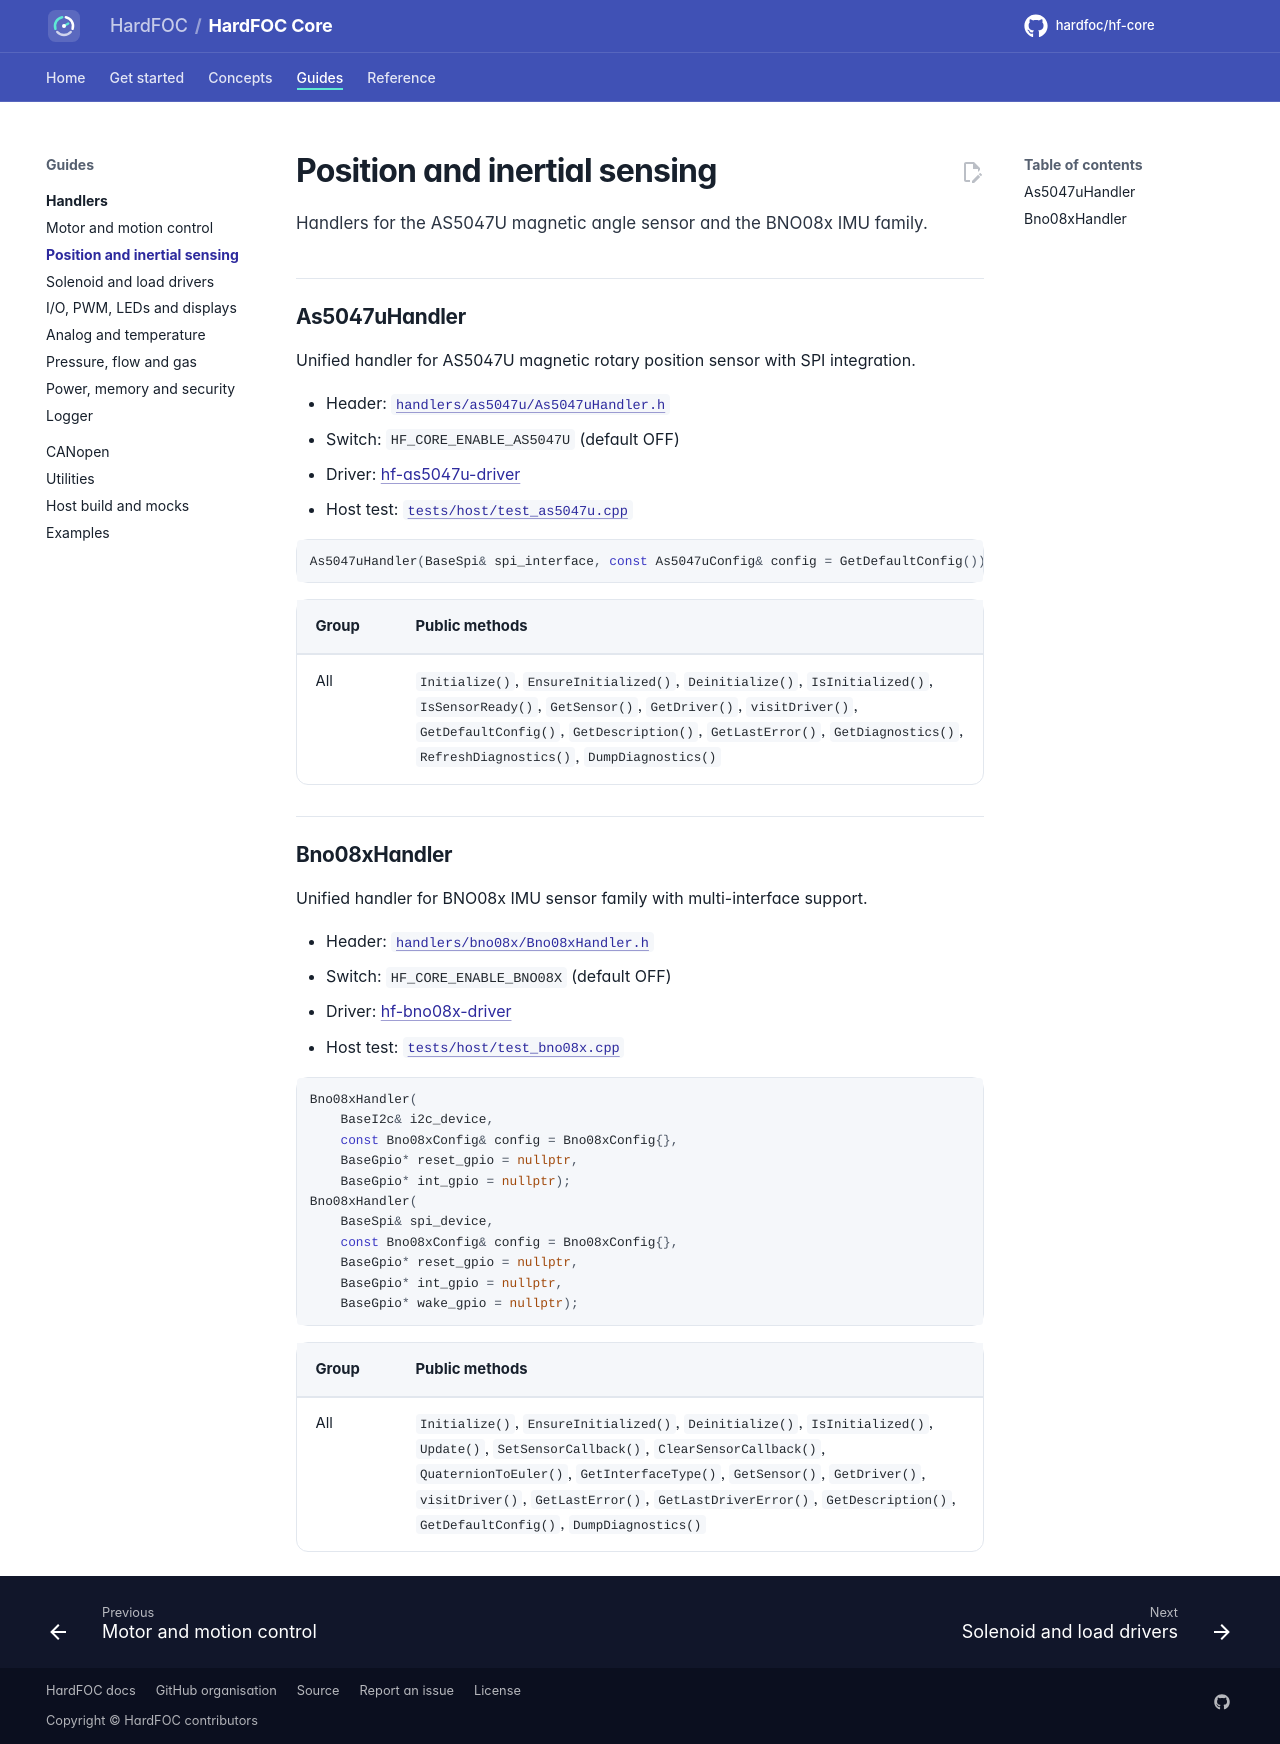

repository: hardfoc/hf-core · page: dev/handlers/position/index.html · generator: mkdocs

# Position and inertial sensing

Handlers for the AS5047U magnetic angle sensor and the BNO08x IMU family.

## As5047uHandler

<!-- generated: handler-as5047u -->
Unified handler for AS5047U magnetic rotary position sensor with SPI integration.

- Header: [`handlers/as5047u/As5047uHandler.h`](../../handlers/as5047u/As5047uHandler.h)
- Switch: `HF_CORE_ENABLE_AS5047U` (default OFF)
- Driver: [hf-as5047u-driver](https://github.com/hardfoc/hf-as5047u-driver)
- Host test: [`tests/host/test_as5047u.cpp`](../../tests/host/test_as5047u.cpp)

```cpp
As5047uHandler(BaseSpi& spi_interface, const As5047uConfig& config = GetDefaultConfig());
```

| Group | Public methods |
| --- | --- |
| All | `Initialize()`, `EnsureInitialized()`, `Deinitialize()`, `IsInitialized()`, `IsSensorReady()`, `GetSensor()`, `GetDriver()`, `visitDriver()`, `GetDefaultConfig()`, `GetDescription()`, `GetLastError()`, `GetDiagnostics()`, `RefreshDiagnostics()`, `DumpDiagnostics()` |
<!-- /generated -->

## Bno08xHandler

<!-- generated: handler-bno08x -->
Unified handler for BNO08x IMU sensor family with multi-interface support.

- Header: [`handlers/bno08x/Bno08xHandler.h`](../../handlers/bno08x/Bno08xHandler.h)
- Switch: `HF_CORE_ENABLE_BNO08X` (default OFF)
- Driver: [hf-bno08x-driver](https://github.com/hardfoc/hf-bno08x-driver)
- Host test: [`tests/host/test_bno08x.cpp`](../../tests/host/test_bno08x.cpp)

```cpp
Bno08xHandler(
    BaseI2c& i2c_device,
    const Bno08xConfig& config = Bno08xConfig{},
    BaseGpio* reset_gpio = nullptr,
    BaseGpio* int_gpio = nullptr);
Bno08xHandler(
    BaseSpi& spi_device,
    const Bno08xConfig& config = Bno08xConfig{},
    BaseGpio* reset_gpio = nullptr,
    BaseGpio* int_gpio = nullptr,
    BaseGpio* wake_gpio = nullptr);
```

| Group | Public methods |
| --- | --- |
| All | `Initialize()`, `EnsureInitialized()`, `Deinitialize()`, `IsInitialized()`, `Update()`, `SetSensorCallback()`, `ClearSensorCallback()`, `QuaternionToEuler()`, `GetInterfaceType()`, `GetSensor()`, `GetDriver()`, `visitDriver()`, `GetLastError()`, `GetLastDriverError()`, `GetDescription()`, `GetDefaultConfig()`, `DumpDiagnostics()` |
<!-- /generated -->
